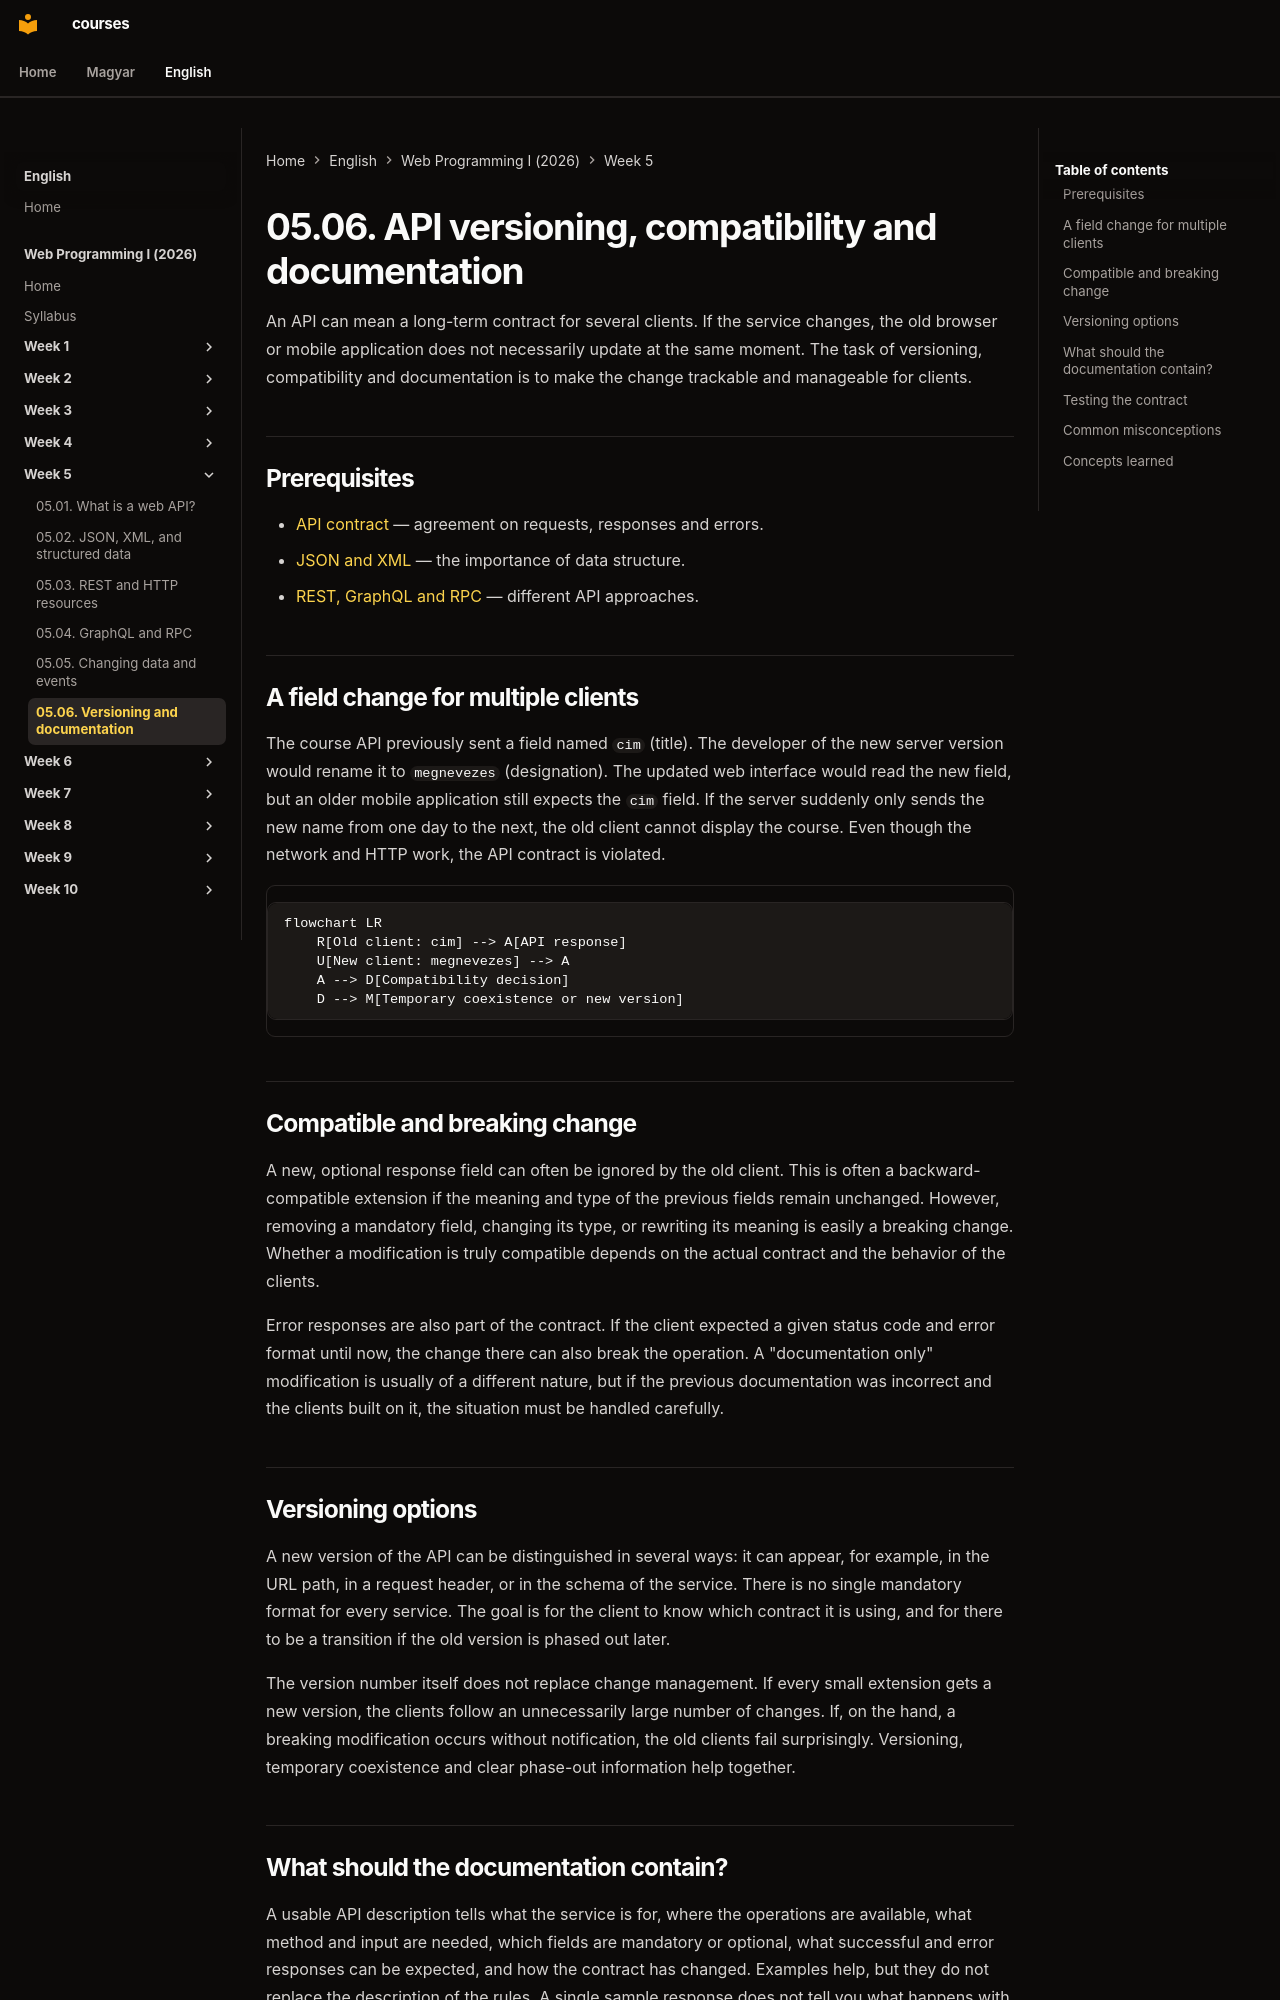

repository: laborci/courses · page: web-programming-1/en/05-06-api-evolution-and-documentation/index.html · generator: mkdocs

# 05.06. API versioning, compatibility and documentation

An API can mean a long-term contract for several clients. If the service changes, the old browser or mobile application does not necessarily update at the same moment. The task of versioning, compatibility and documentation is to make the change trackable and manageable for clients.

## Prerequisites

- [API contract](05-01-what-is-a-web-api.md) — agreement on requests, responses and errors.
- [JSON and XML](05-02-json-xml-and-data.md) — the importance of data structure.
- [REST, GraphQL and RPC](05-04-graphql-and-rpc.md) — different API approaches.

## A field change for multiple clients

The course API previously sent a field named `cim` (title). The developer of the new server version would rename it to `megnevezes` (designation). The updated web interface would read the new field, but an older mobile application still expects the `cim` field. If the server suddenly only sends the new name from one day to the next, the old client cannot display the course. Even though the network and HTTP work, the API contract is violated.

```mermaid
flowchart LR
    R[Old client: cim] --> A[API response]
    U[New client: megnevezes] --> A
    A --> D[Compatibility decision]
    D --> M[Temporary coexistence or new version]
```

## Compatible and breaking change

A new, optional response field can often be ignored by the old client. This is often a backward-compatible extension if the meaning and type of the previous fields remain unchanged. However, removing a mandatory field, changing its type, or rewriting its meaning is easily a breaking change. Whether a modification is truly compatible depends on the actual contract and the behavior of the clients.

Error responses are also part of the contract. If the client expected a given status code and error format until now, the change there can also break the operation. A "documentation only" modification is usually of a different nature, but if the previous documentation was incorrect and the clients built on it, the situation must be handled carefully.

## Versioning options

A new version of the API can be distinguished in several ways: it can appear, for example, in the URL path, in a request header, or in the schema of the service. There is no single mandatory format for every service. The goal is for the client to know which contract it is using, and for there to be a transition if the old version is phased out later.

The version number itself does not replace change management. If every small extension gets a new version, the clients follow an unnecessarily large number of changes. If, on the hand, a breaking modification occurs without notification, the old clients fail surprisingly. Versioning, temporary coexistence and clear phase-out information help together.
